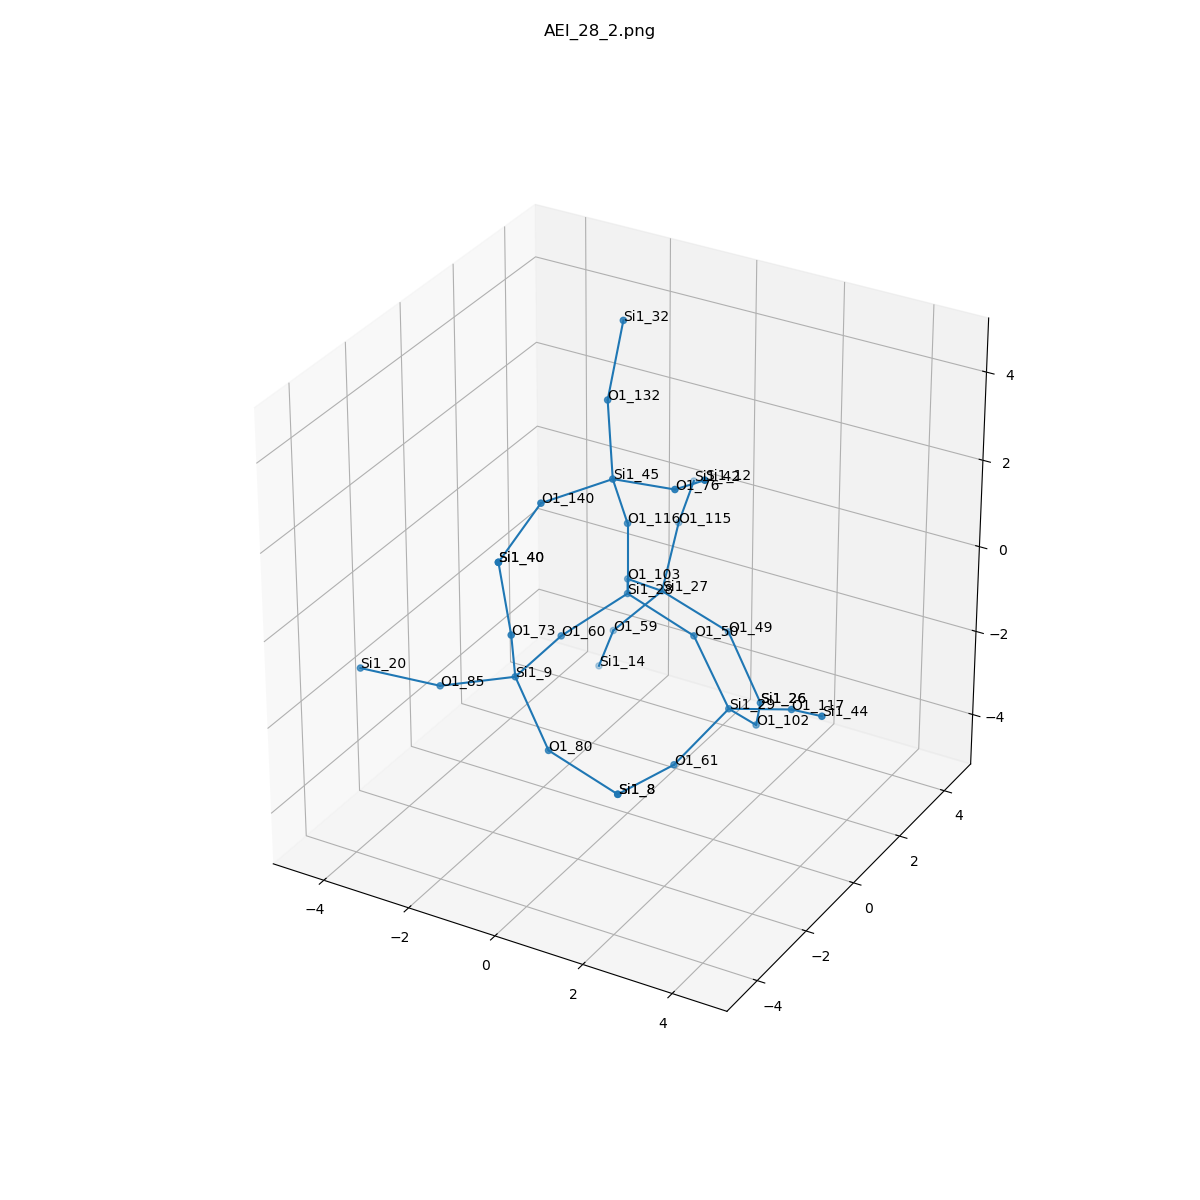

Source data for this figure (header and first rows):
, neighbor_num, isite, atom, x, y, z, front_index
0, 0, 28, Si1, 0.0, 0.0, 0.0, 
1, 1, 50, O1, 1.518, 2.879890404837641e-17, -0.5364, 0.0
2, 1, 60, O1, -0.762, -1.31, -0.5406, 0.0
3, 1, 116, O1, 0.0, -2.316387316573829e-16, 1.61, 0.0
4, 1, 103, O1, -0.7574, 1.317, -0.5338, 0.0
5, 2, 29, Si1, 2.498, -0.3157, -1.774, 1.0
6, 2, 9, Si1, -0.8609, -2.911, -0.6893, 2.0
7, 2, 45, Si1, 0.1176, -0.7801, 3.014, 3.0
8, 2, 27, Si1, -0.7045, 2.634, -1.46, 4.0
9, 3, 117, O1, 4.002, -0.5058, -1.233, 5.0
10, 3, 61, O1, 2.015, -1.661, -2.513, 5.0
11, 3, 102, O1, 2.457, 0.911, -2.817, 5.0
12, 3, 80, O1, 0.1857, -3.41, -1.805, 6.0
13, 3, 73, O1, -0.5153, -3.605, 0.7208, 6.0
14, 3, 85, O1, -2.353, -3.313, -1.137, 6.0
15, 3, 132, O1, -0.5223, 0.1262, 4.181, 7.0
16, 3, 140, O1, -0.6787, -2.176, 2.922, 7.0
17, 3, 76, O1, 1.667, -1.064, 3.341, 7.0
18, 3, 59, O1, -1.779, 2.493, -2.649, 8.0
19, 3, 49, O1, 0.7713, 2.791, -2.084, 8.0
20, 3, 115, O1, -1.051, 3.928, -0.5687, 8.0
21, 4, 44, Si1, 5.147, -1.416, -0.5585, 9.0
22, 4, 8, Si1, 1.641, -3.227, -2.467, 10.0
23, 4, 26, Si1, 1.793, 2.318, -3.235, 11.0
24, 4, 8, Si1, 1.641, -3.227, -2.467, 12.0
25, 4, 40, Si1, -0.7451, -3.663, 2.312, 13.0
26, 4, 20, Si1, -3.796, -3.956, -0.8252, 14.0
27, 4, 32, Si1, -0.5075, 0.7151, 5.678, 15.0
28, 4, 40, Si1, -0.7451, -3.663, 2.312, 16.0
29, 4, 12, Si1, 2.76, -1.852, 4.22, 17.0
30, 4, 14, Si1, -2.457, 3.056, -3.998, 18.0
31, 4, 26, Si1, 1.793, 2.318, -3.235, 19.0
32, 4, 42, Si1, -1.55, 5.454, -0.4438, 20.0
